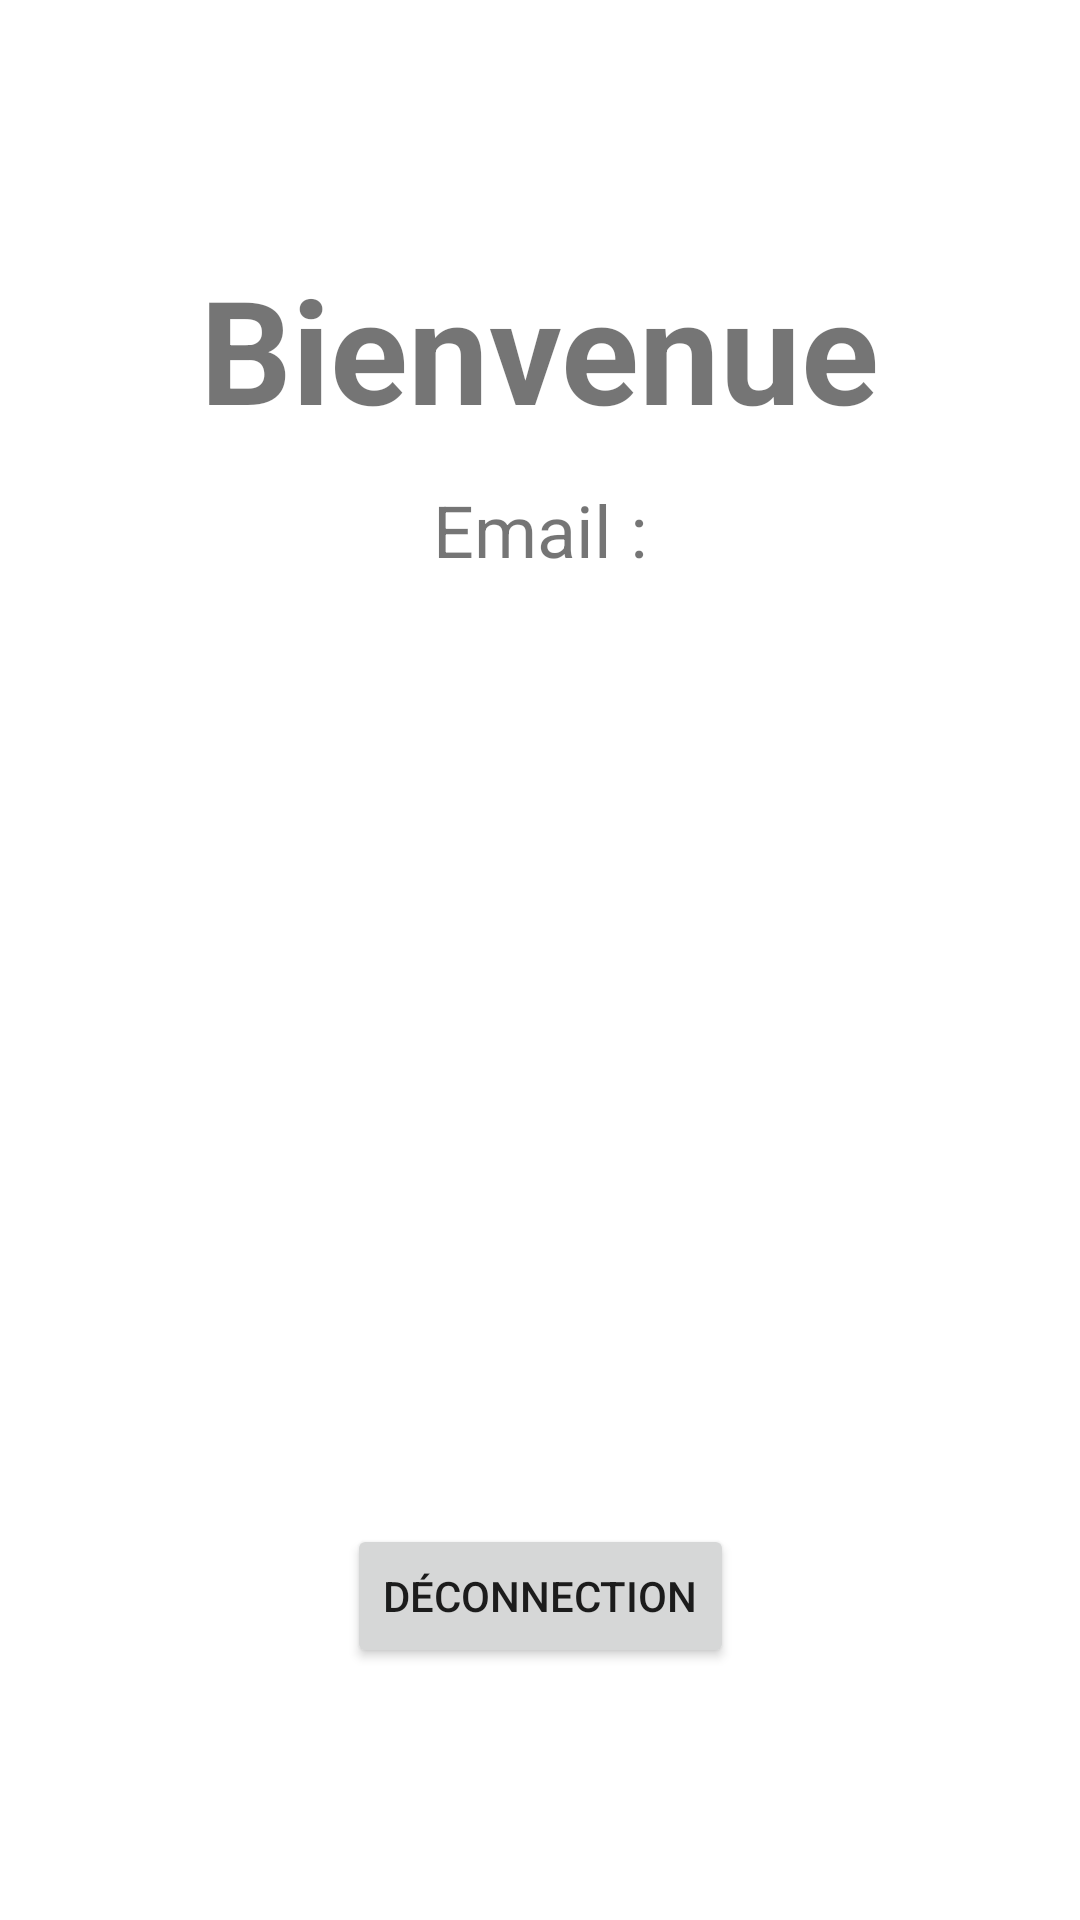

Reconstruct the res/layout file that produces this screen, plus the resources it refers to.
<!-- AndroidManifest.xml: application theme Theme.MecaTeknik -->
<!-- res/layout/fragment_home.xml -->
<?xml version="1.0" encoding="utf-8"?>
<androidx.constraintlayout.widget.ConstraintLayout
    xmlns:android="http://schemas.android.com/apk/res/android"
    xmlns:app="http://schemas.android.com/apk/res-auto"
    xmlns:tools="http://schemas.android.com/tools"
    android:layout_width="match_parent"
    android:layout_height="match_parent"
    tools:context=".ui.home.HomeFragment">

    
    <TextView
        android:id="@+id/tvWelcome"
        android:layout_width="wrap_content"
        android:layout_height="wrap_content"
        android:text="Bienvenue"
        android:textSize="48sp"
        android:textStyle="bold"
        app:layout_constraintStart_toStartOf="parent"
        app:layout_constraintEnd_toEndOf="parent"
        app:layout_constraintTop_toTopOf="parent"
        android:layout_marginTop="84dp"
        app:layout_constraintBottom_toTopOf="@+id/tvEmail"/>

    
    <TextView
        android:id="@+id/tvEmail"
        android:layout_width="wrap_content"
        android:layout_height="wrap_content"
        android:text="@string/email_title"
        android:textSize="24sp"
        app:layout_constraintTop_toBottomOf="@id/tvWelcome"
        app:layout_constraintStart_toStartOf="parent"
        app:layout_constraintEnd_toEndOf="parent"
        android:layout_marginTop="12dp"/>

    
    <Button
        android:id="@+id/btnLogout"
        android:layout_width="wrap_content"
        android:layout_height="wrap_content"
        android:text="@string/deconnection"
        app:layout_constraintBottom_toBottomOf="parent"
        app:layout_constraintStart_toStartOf="parent"
        app:layout_constraintEnd_toEndOf="parent"
        android:layout_marginBottom="84dp"/>

</androidx.constraintlayout.widget.ConstraintLayout>
<!-- resources referenced by this layout -->
<resources>
  <string name="deconnection">Déconnection</string>
  <string name="email_title">Email :</string>
  <style name="Theme.MecaTeknik" parent="Theme.MaterialComponents.DayNight.NoActionBar">
          
          <item name="colorPrimary">#474747</item>
          <item name="colorPrimaryVariant">#2C2C2C</item>
          <item name="colorOnPrimary">@color/white</item>
          
          <item name="colorSecondary">#EBBC56</item>
          <item name="colorSecondaryVariant">#F0A044</item>
          <item name="colorOnSecondary">@color/black</item>
          
          <item name="android:statusBarColor">?attr/colorPrimaryVariant</item>
          
      </style>
  <!-- not gathered from this repository: default colours our renderer supplied (Android Studio template values) -->
  <color name="black">#FF000000</color>
  <color name="white">#FFFFFFFF</color>
</resources>
